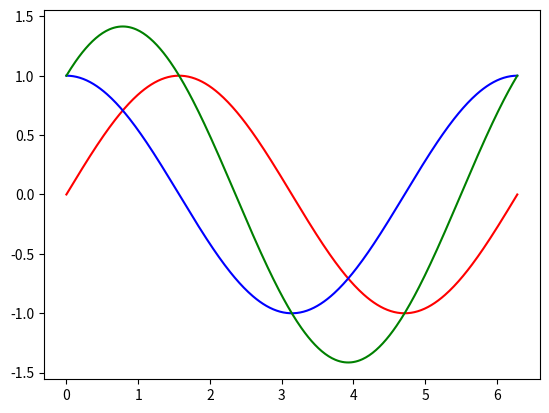

Recreate this plot in Python.
from numpy import *
import math
import matplotlib.pyplot as plt

t = linspace(0, 2*math.pi, 400)
a = sin(t)
b = cos(t)
c = a + b

plt.plot(t, a, 'r') # plotting t, a separately 
plt.plot(t, b, 'b') # plotting t, b separately 
plt.plot(t, c, 'g') # plotting t, c separately 
plt.show()